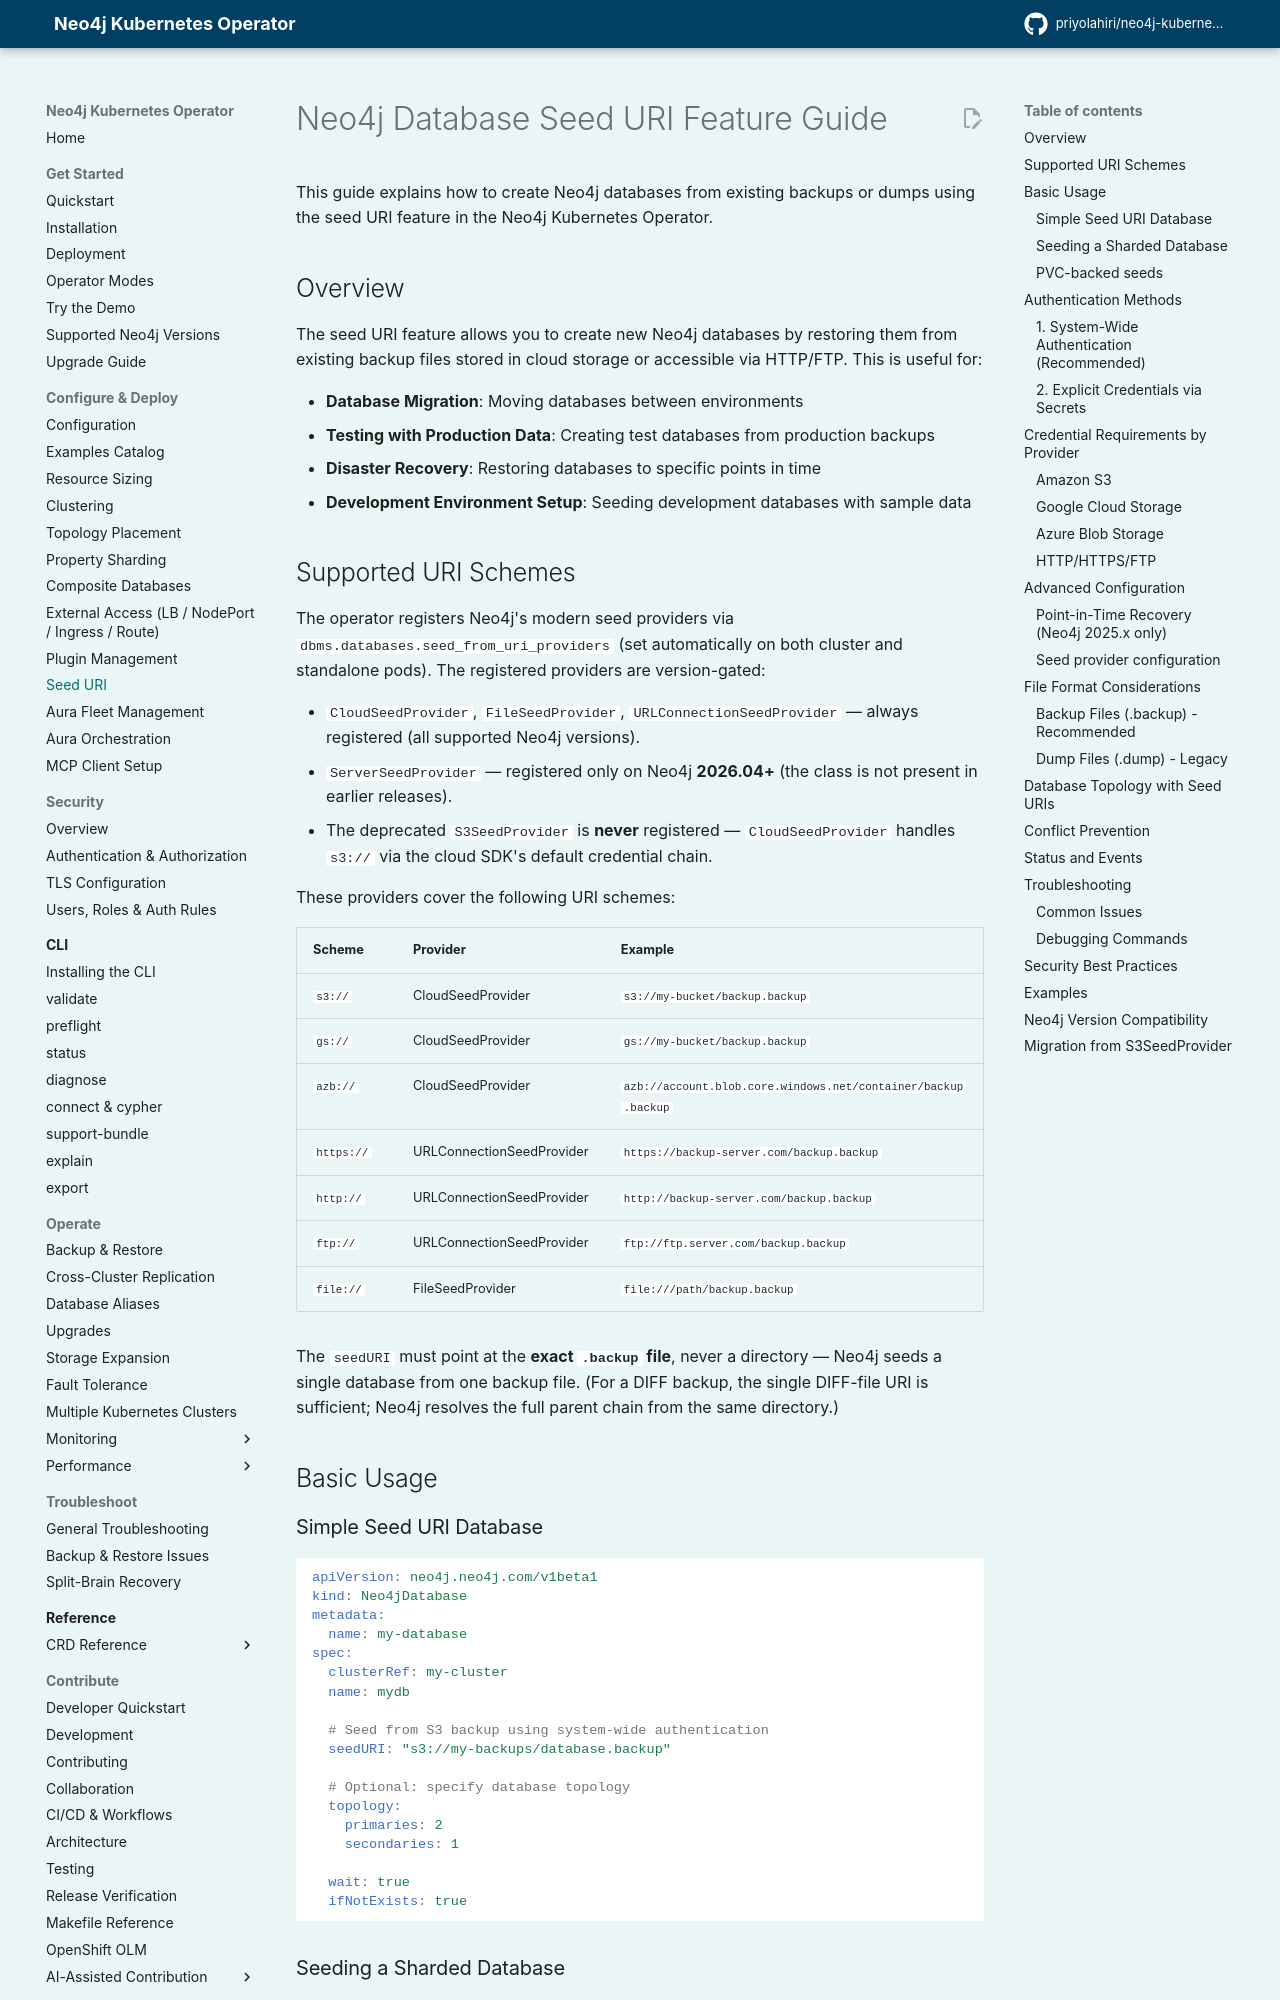

repository: priyolahiri/neo4j-kubernetes-operator · page: v1.21/user_guide/guides/seed-uri/index.html · generator: mkdocs

# Neo4j Database Seed URI Feature Guide

This guide explains how to create Neo4j databases from existing backups or dumps using the seed URI feature in the Neo4j Kubernetes Operator.

## Overview

The seed URI feature allows you to create new Neo4j databases by restoring them from existing backup files stored in cloud storage or accessible via HTTP/FTP. This is useful for:

- **Database Migration**: Moving databases between environments
- **Testing with Production Data**: Creating test databases from production backups
- **Disaster Recovery**: Restoring databases to specific points in time
- **Development Environment Setup**: Seeding development databases with sample data

## Supported URI Schemes

The operator registers Neo4j's modern seed providers via `dbms.databases.seed_from_uri_providers` (set automatically on both cluster and standalone pods). The registered providers are version-gated:

- `CloudSeedProvider`, `FileSeedProvider`, `URLConnectionSeedProvider` — always registered (all supported Neo4j versions).
- `ServerSeedProvider` — registered only on Neo4j **2026.04+** (the class is not present in earlier releases).
- The deprecated `S3SeedProvider` is **never** registered — `CloudSeedProvider` handles `s3://` via the cloud SDK's default credential chain.

These providers cover the following URI schemes:

| Scheme | Provider | Example |
|--------|----------|---------|
| `s3://` | CloudSeedProvider | `s3://my-bucket/backup.backup` |
| `gs://` | CloudSeedProvider | `gs://my-bucket/backup.backup` |
| `azb://` | CloudSeedProvider | `azb://account.blob.core.windows.net/container/backup.backup` |
| `https://` | URLConnectionSeedProvider | `https://backup-server.com/backup.backup` |
| `http://` | URLConnectionSeedProvider | `http://backup-server.com/backup.backup` |
| `ftp://` | URLConnectionSeedProvider | `ftp://ftp.server.com/backup.backup` |
| `file://` | FileSeedProvider | `file:///path/backup.backup` |

The `seedURI` must point at the **exact `.backup` file**, never a directory — Neo4j seeds a single database from one backup file. (For a DIFF backup, the single DIFF-file URI is sufficient; Neo4j resolves the full parent chain from the same directory.)

## Basic Usage

### Simple Seed URI Database

```yaml
apiVersion: neo4j.neo4j.com/v1beta1
kind: Neo4jDatabase
metadata:
  name: my-database
spec:
  clusterRef: my-cluster
  name: mydb

  # Seed from S3 backup using system-wide authentication
  seedURI: "s3://my-backups/database.backup"

  # Optional: specify database topology
  topology:
    primaries: 2
    secondaries: 1

  wait: true
  ifNotExists: true
```
